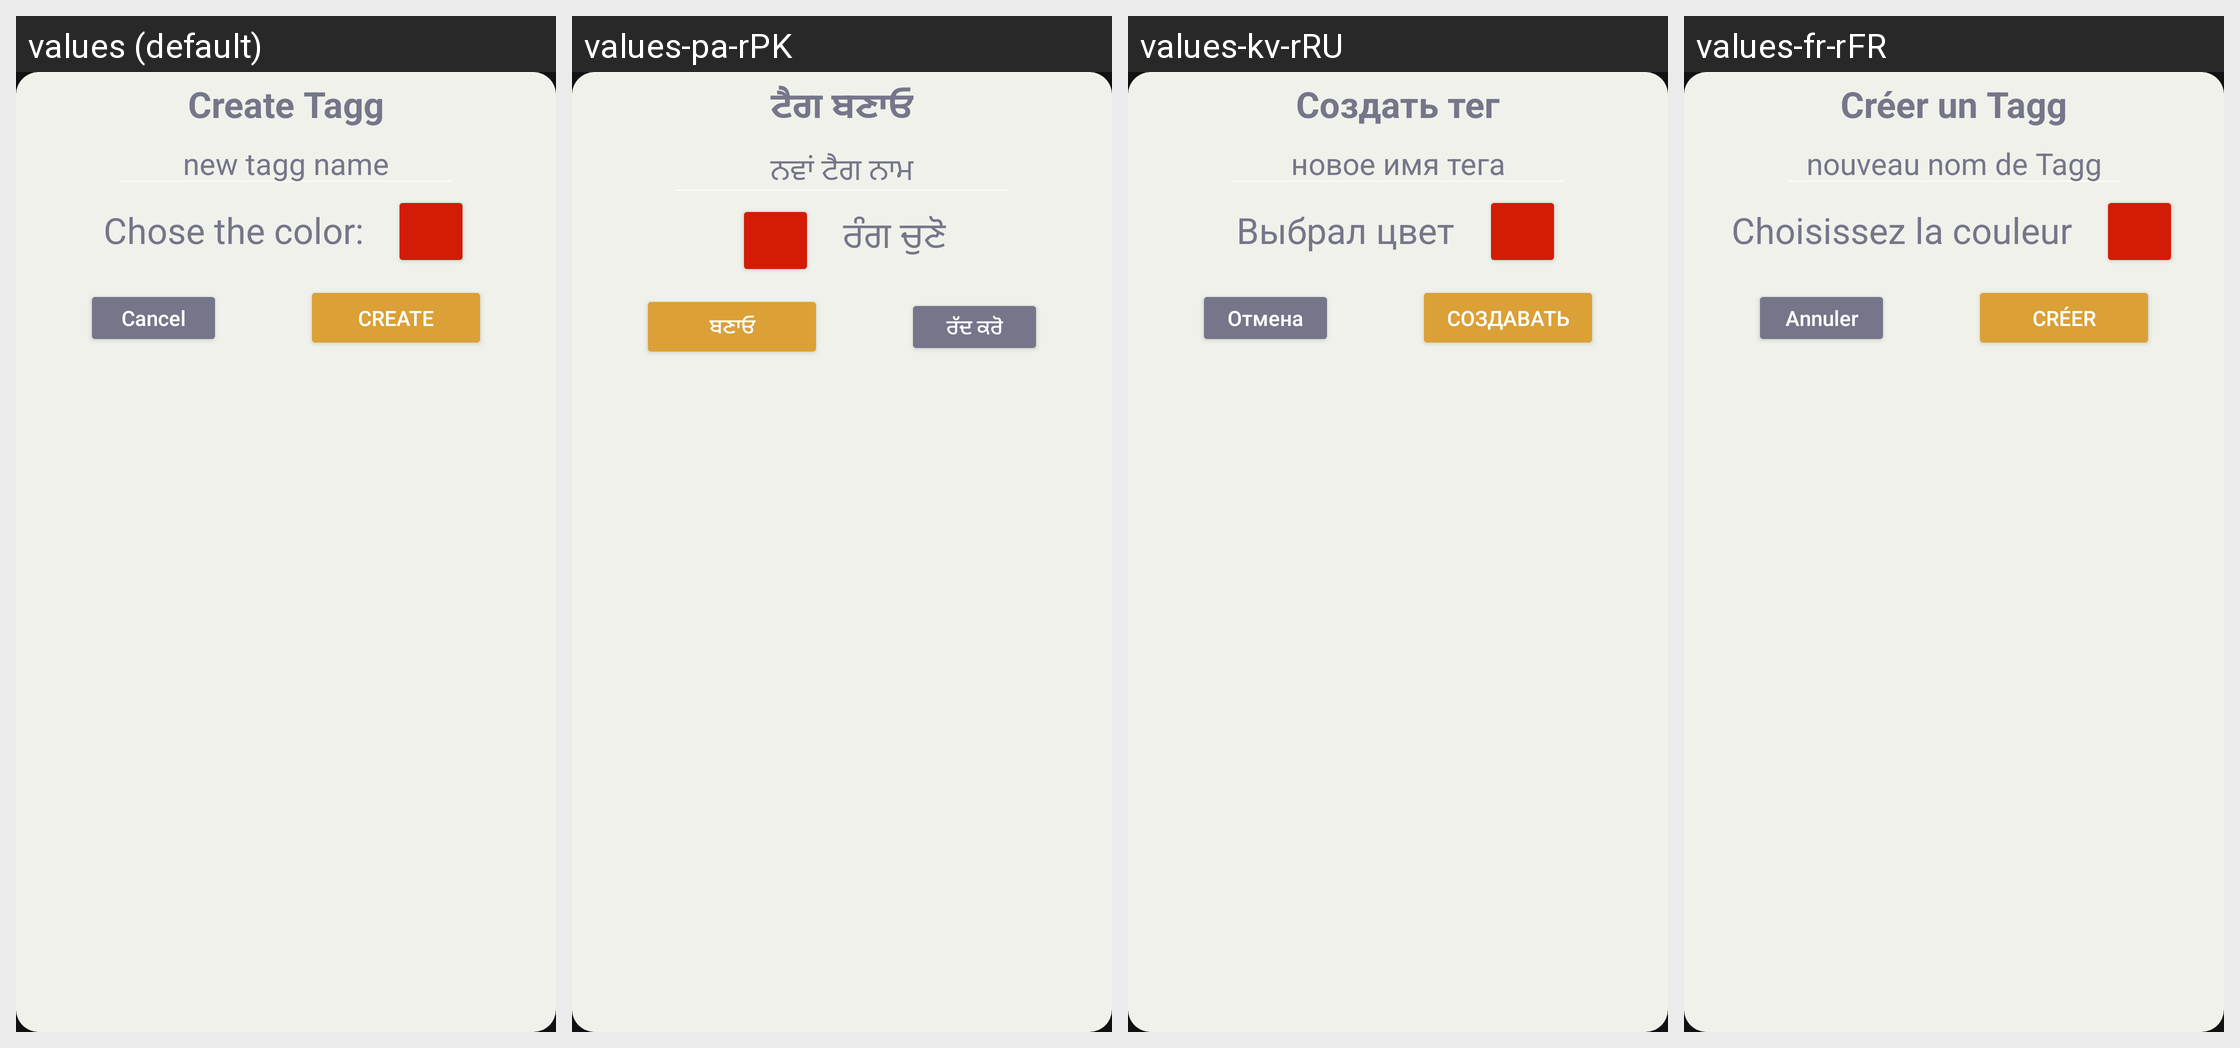

Here is an Android app screen in its default locale and in the app's own translations. Write out the translated-string differences for the strings that appear on this screen.
Android screen res/layout/fragment_create_edit_tagg.xml rendered under 4 locales, left to right: values (default), values-pa-rPK, values-kv-rRU, values-fr-rFR. Device: Nexus 5 (rendered at 1080×1920; each locale shown at half size, 540×960, under a caption strip naming it); theme Theme.InstaTagg.
Other locales in the repository, not shown: values-bn-rBD, values-de-rDE, values-es-rES, values-in-rID, values-it-rIT, values-kn-rIN, values-pt-rBR, values-zh-rCN.
Strings drawn on this screen, with the default value and each locale's value (text and hints the layout hard-codes, and strings that could not be matched under every locale, appear in the picture but are not listed):

create_tagg
  values: Create Tagg
  values-pa-rPK: ਟੈਗ ਬਣਾਓ
  values-kv-rRU: Создать тег
  values-fr-rFR: Créer un Tagg

txt_hint_tagg
  values: new tagg name
  values-pa-rPK: ਨਵਾਂ ਟੈਗ ਨਾਮ
  values-kv-rRU: новое имя тега
  values-fr-rFR: nouveau nom de Tagg

txt_chose_color
  values: Chose the color:
  values-pa-rPK: ਰੰਗ ਚੁਣੋ
  values-kv-rRU: Выбрал цвет
  values-fr-rFR: Choisissez la couleur

cancel
  values: Cancel
  values-pa-rPK: ਰੱਦ ਕਰੋ
  values-kv-rRU: Отмена
  values-fr-rFR: Annuler

create
  values: Create
  values-pa-rPK: ਬਣਾਓ
  values-kv-rRU: Создавать
  values-fr-rFR: Créer
